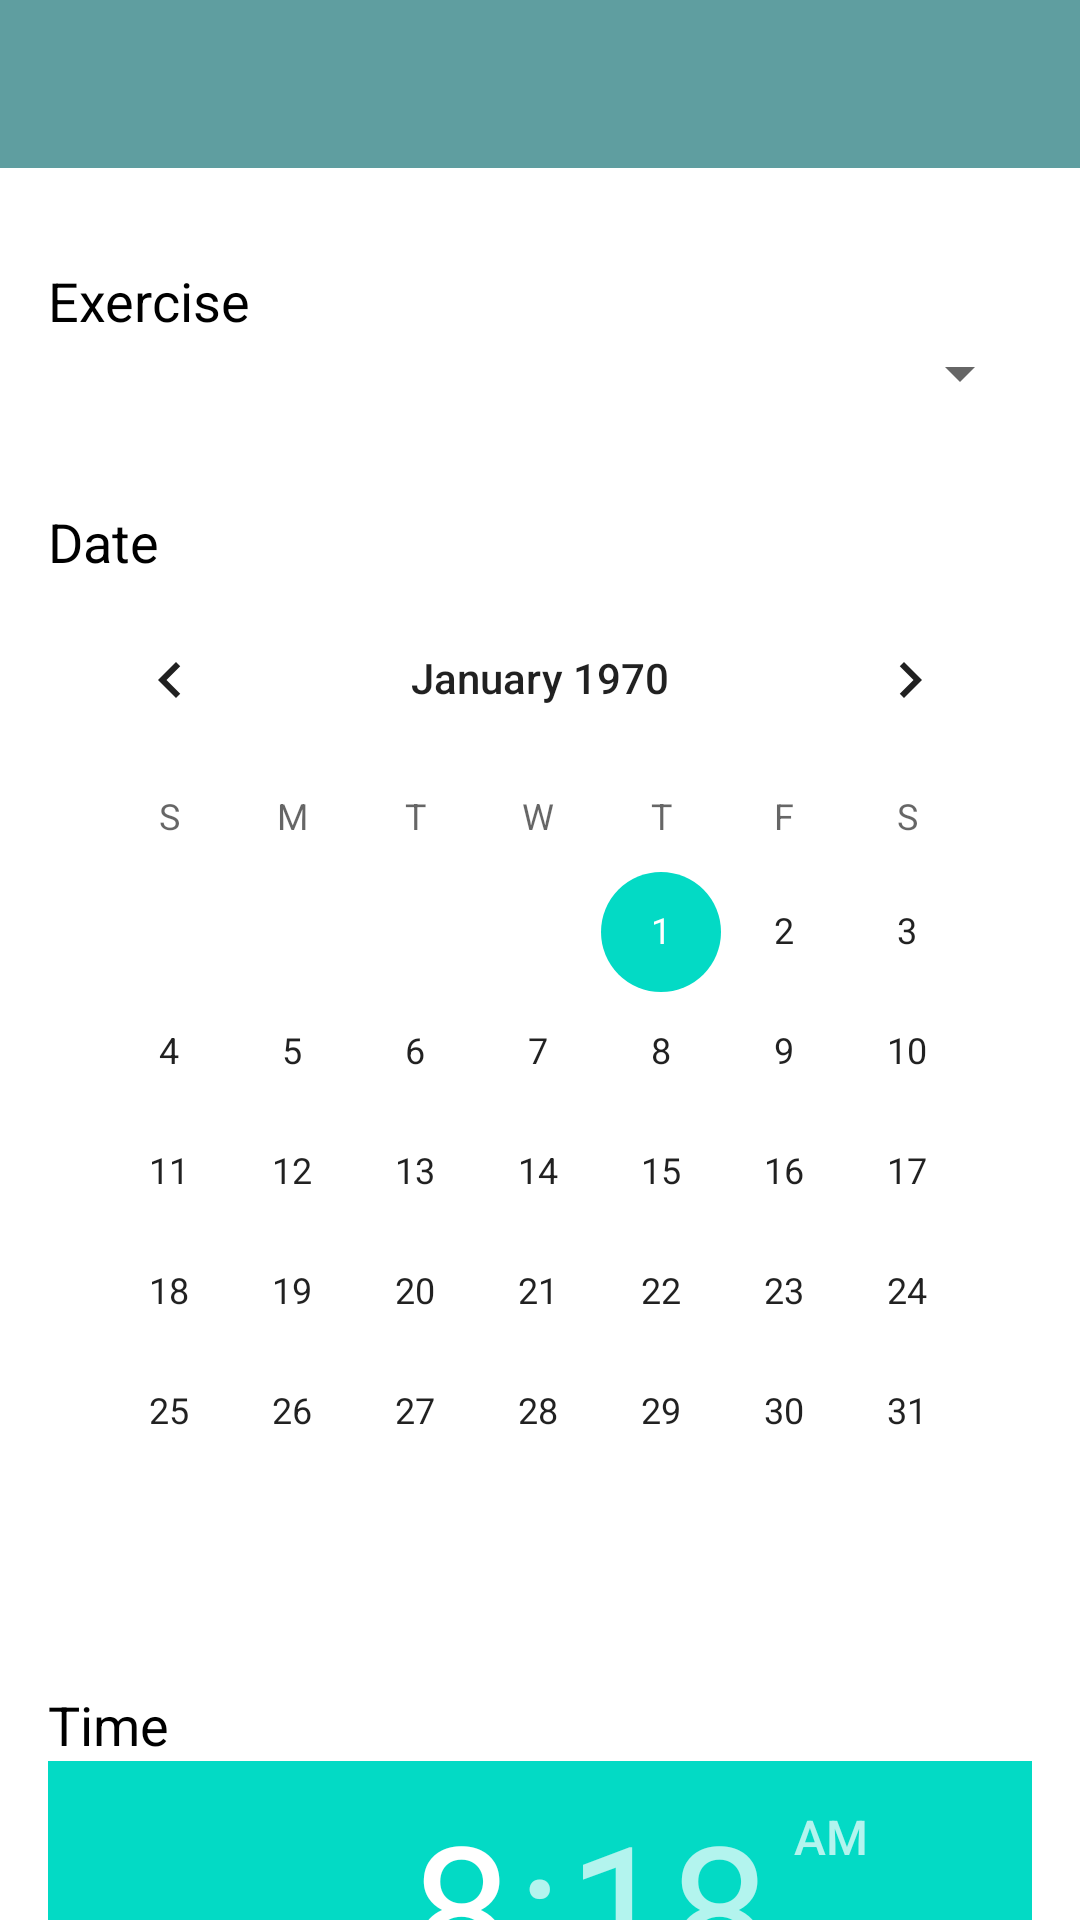

Reconstruct the res/layout file that produces this screen, plus the resources it refers to.
<!-- AndroidManifest.xml: application theme Theme.MHealth4T2D.NoActionBar -->
<!-- res/layout/activity_associate_exercise.xml -->
<?xml version="1.0" encoding="utf-8"?>
<androidx.core.widget.NestedScrollView
    xmlns:android="http://schemas.android.com/apk/res/android"
    xmlns:app="http://schemas.android.com/apk/res-auto"
    xmlns:tools="http://schemas.android.com/tools"
    android:layout_width="match_parent"
    android:layout_height="match_parent"
    android:fillViewport="true"
    tools:context=".Activities.AssociateExerciseActivity">

    <androidx.constraintlayout.widget.ConstraintLayout
        android:id="@+id/content"
        android:layout_width="match_parent"
        android:layout_height="match_parent">

        <include
            android:id="@+id/app_bar"
            layout="@layout/app_bar"
            android:layout_width="match_parent"
            android:layout_height="wrap_content"
            app:layout_constraintEnd_toEndOf="parent"
            app:layout_constraintStart_toStartOf="parent"
            app:layout_constraintTop_toTopOf="parent" />

        <TextView
            android:id="@+id/txtview_exercises"
            android:layout_width="wrap_content"
            android:layout_height="wrap_content"
            android:layout_marginTop="32dp"
            android:layout_marginStart="16dp"
            android:layout_marginEnd="16dp"
            android:text="@string/label_exercise"
            android:textSize="18sp"
            style="@style/font_color"
            app:layout_constraintTop_toBottomOf="@id/app_bar"
            app:layout_constraintStart_toStartOf="parent"
            app:layout_constraintEnd_toEndOf="parent"
            app:layout_constraintBottom_toBottomOf="parent"
            app:layout_constraintHorizontal_bias="0.0"
            app:layout_constraintVertical_bias="0.0"/>

        <Spinner
            android:id="@+id/spinner_exercises"
            android:layout_width="match_parent"
            android:layout_height="wrap_content"
            android:layout_marginStart="16dp"
            android:layout_marginEnd="16dp"
            android:spinnerMode="dialog"
            android:prompt="@string/label_choose_exercise"
            app:layout_constraintTop_toBottomOf="@id/txtview_exercises"
            app:layout_constraintStart_toStartOf="parent"
            app:layout_constraintEnd_toEndOf="parent"
            app:layout_constraintBottom_toBottomOf="parent"
            app:layout_constraintHorizontal_bias="0.5"
            app:layout_constraintVertical_bias="0.0" />

        <TextView
            android:id="@+id/txtview_date"
            android:layout_width="wrap_content"
            android:layout_height="wrap_content"
            android:layout_marginTop="32dp"
            android:layout_marginStart="16dp"
            android:layout_marginEnd="16dp"
            android:text="@string/label_date"
            android:textSize="18sp"
            style="@style/font_color"
            app:layout_constraintTop_toBottomOf="@id/spinner_exercises"
            app:layout_constraintStart_toStartOf="parent"
            app:layout_constraintEnd_toEndOf="parent"
            app:layout_constraintBottom_toBottomOf="parent"
            app:layout_constraintHorizontal_bias="0.0"
            app:layout_constraintVertical_bias="0.0"/>

        <CalendarView
            android:id="@+id/calendar_date"
            android:layout_width="match_parent"
            android:layout_height="wrap_content"
            android:layout_marginStart="16dp"
            android:layout_marginEnd="16dp"
            app:layout_constraintTop_toBottomOf="@id/txtview_date"
            app:layout_constraintStart_toStartOf="parent"
            app:layout_constraintEnd_toEndOf="parent"
            app:layout_constraintBottom_toBottomOf="parent"
            app:layout_constraintHorizontal_bias="0.5"
            app:layout_constraintVertical_bias="0.0" />

        <TextView
            android:id="@+id/txtview_time"
            android:layout_width="wrap_content"
            android:layout_height="wrap_content"
            android:layout_marginTop="32dp"
            android:layout_marginStart="16dp"
            android:layout_marginEnd="16dp"
            android:text="@string/label_time"
            android:textSize="18sp"
            style="@style/font_color"
            app:layout_constraintTop_toBottomOf="@id/calendar_date"
            app:layout_constraintStart_toStartOf="parent"
            app:layout_constraintEnd_toEndOf="parent"
            app:layout_constraintBottom_toBottomOf="parent"
            app:layout_constraintHorizontal_bias="0.0"
            app:layout_constraintVertical_bias="0.0"/>

        <TimePicker
            android:id="@+id/timepicker_time"
            android:layout_width="match_parent"
            android:layout_height="wrap_content"
            android:layout_marginStart="16dp"
            android:layout_marginEnd="16dp"
            app:layout_constraintTop_toBottomOf="@id/txtview_time"
            app:layout_constraintStart_toStartOf="parent"
            app:layout_constraintEnd_toEndOf="parent"
            app:layout_constraintBottom_toBottomOf="parent"
            app:layout_constraintHorizontal_bias="0.5"
            app:layout_constraintVertical_bias="0.0" />

        <Button
            android:id="@+id/btn_associate_exercise"
            android:layout_width="wrap_content"
            android:layout_height="wrap_content"
            android:layout_marginTop="32dp"
            android:layout_marginStart="16dp"
            android:layout_marginEnd="16dp"
            android:layout_marginBottom="32dp"
            android:text="@string/label_associate"
            style="@style/green_btn"
            app:layout_constraintTop_toBottomOf="@id/timepicker_time"
            app:layout_constraintStart_toStartOf="parent"
            app:layout_constraintEnd_toEndOf="parent"
            app:layout_constraintBottom_toBottomOf="parent"
            app:layout_constraintHorizontal_bias="1.0"
            app:layout_constraintVertical_bias="0.0"/>

    </androidx.constraintlayout.widget.ConstraintLayout>

</androidx.core.widget.NestedScrollView>
<!-- res/layout/app_bar.xml (included above) -->
<?xml version="1.0" encoding="utf-8"?>
<androidx.appcompat.widget.Toolbar
    android:id="@+id/toolbar"
    xmlns:android="http://schemas.android.com/apk/res/android"
    android:layout_width="match_parent"
    android:layout_height="?android:attr/actionBarSize"
    style="@style/AppBar" />
<!-- resources referenced by this layout -->
<resources>
  <string name="label_associate">Associate</string>
  <string name="label_choose_exercise">Choose a Exercise</string>
  <string name="label_date">Date</string>
  <string name="label_exercise">Exercise</string>
  <string name="label_time">Time</string>
  <style name="AppBar" parent="Theme.AppCompat.Light.NoActionBar">
          <item name="android:background">@color/palide_light_blue</item>
          <item name="titleTextColor">@color/white</item>
      </style>
  <style name="font_color">
          <item name="android:textColor">@color/black</item>
          <item name="android:textSize">16sp</item>
      </style>
  <style name="green_btn">
          <item name="android:backgroundTint">@color/green</item>
          <item name="android:textColor">@color/white</item>
      </style>
  <style name="Theme.MHealth4T2D.NoActionBar">
          <item name="windowActionBar">false</item>
          <item name="windowNoTitle">true</item>
      </style>
  <color name="palide_light_blue">#5F9EA0</color>
  <color name="white">#FFFFFFFF</color>
  <color name="black">#FF000000</color>
  <color name="green">#228B22</color>
</resources>
